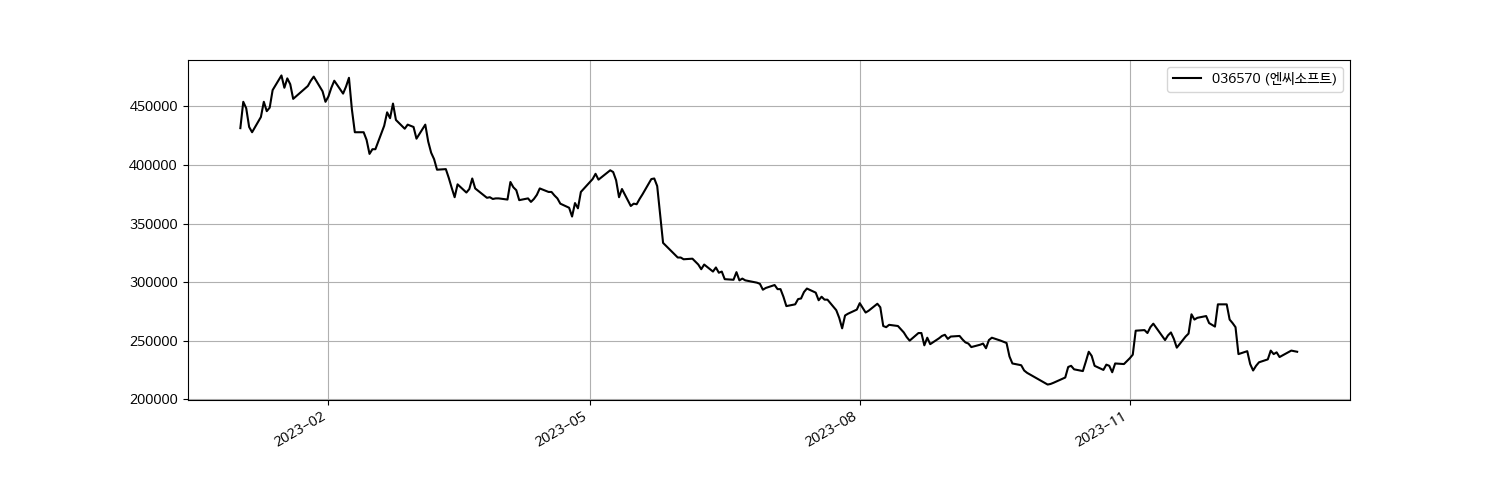

Values plotted in this chart, from the file beside it:
Date, Open, High, Low, Close, Volume
2023-01-02, 448500, 449000, 428500, 431500, 69875
2023-01-03, 433000, 456000, 425000, 454000, 97157
2023-01-04, 447000, 451000, 444500, 448500, 56073
2023-01-05, 445000, 454000, 432500, 432500, 88752
2023-01-06, 430500, 442000, 426000, 428000, 93529
2023-01-09, 430000, 443500, 430000, 441000, 86163
2023-01-10, 441000, 457500, 439000, 454000, 85202
2023-01-11, 457500, 459000, 443500, 446000, 77363
2023-01-12, 450000, 454500, 445000, 449000, 85887
2023-01-13, 456500, 468500, 456000, 464000, 102033
2023-01-16, 465000, 480000, 465000, 476500, 107220
2023-01-17, 476500, 477000, 465000, 466000, 58281
2023-01-18, 469500, 480000, 468500, 474000, 71074
2023-01-19, 467000, 477000, 465500, 469000, 62843
2023-01-20, 466000, 467000, 452000, 456500, 82189
2023-01-25, 462000, 470000, 460500, 467500, 64975
2023-01-26, 467500, 474000, 462500, 472000, 56622
2023-01-27, 471000, 478500, 470500, 475500, 65231
2023-01-30, 473000, 479500, 460500, 463000, 99751
2023-01-31, 462000, 472000, 454000, 454000, 111844
2023-02-01, 454000, 462000, 451500, 458500, 78036
2023-02-02, 464500, 469500, 462500, 466000, 74803
2023-02-03, 466000, 473500, 462000, 472000, 91031
2023-02-06, 471000, 475000, 461000, 461000, 76287
2023-02-07, 460000, 468000, 455500, 467000, 64715
2023-02-08, 469000, 478000, 466500, 474500, 77175
2023-02-09, 475000, 475500, 441500, 447500, 293302
2023-02-10, 445000, 445000, 426000, 428000, 211195
2023-02-13, 427000, 430500, 420000, 428000, 121608
2023-02-14, 429500, 430500, 419500, 421500, 144662
2023-02-15, 419000, 419000, 408500, 409500, 181822
2023-02-16, 413000, 419000, 411000, 413500, 143120
2023-02-17, 409000, 419500, 404000, 413500, 108151
2023-02-20, 415500, 436000, 411500, 433500, 148392
2023-02-21, 433500, 447000, 433500, 445000, 171187
2023-02-22, 439500, 442500, 435500, 440000, 99058
2023-02-23, 454000, 464500, 452000, 452500, 201836
2023-02-24, 451000, 451500, 437000, 438500, 96751
2023-02-27, 434000, 437000, 428500, 431000, 69326
2023-02-28, 432000, 443000, 431000, 434500, 97752
2023-03-02, 434500, 436000, 424000, 432500, 113539
2023-03-03, 436500, 440000, 422500, 422500, 97813
2023-03-06, 428500, 444000, 428000, 434500, 151453
2023-03-07, 431500, 431500, 419000, 420000, 136350
2023-03-08, 416000, 420000, 410000, 410500, 124863
2023-03-09, 414000, 418000, 404000, 405000, 123220
2023-03-10, 396000, 399000, 391000, 396000, 107496
2023-03-13, 399500, 400000, 390500, 396500, 89461
2023-03-14, 391000, 398000, 387500, 389000, 100594
2023-03-15, 393500, 395000, 377500, 380500, 130406
2023-03-16, 374500, 377000, 366500, 372500, 160198
2023-03-17, 377500, 383500, 373500, 383500, 121667
2023-03-20, 383000, 391500, 376000, 376500, 114836
2023-03-21, 384500, 390500, 378500, 379500, 106709
2023-03-22, 385500, 390500, 383500, 388500, 100697
2023-03-23, 383000, 385000, 379000, 380000, 82408
2023-03-24, 381500, 382000, 372000, 378000, 89631
2023-03-27, 379000, 380500, 371500, 372000, 70585
2023-03-28, 372500, 374000, 367500, 372500, 91557
2023-03-29, 372000, 375000, 365500, 371000, 102447
... 185 more rows
